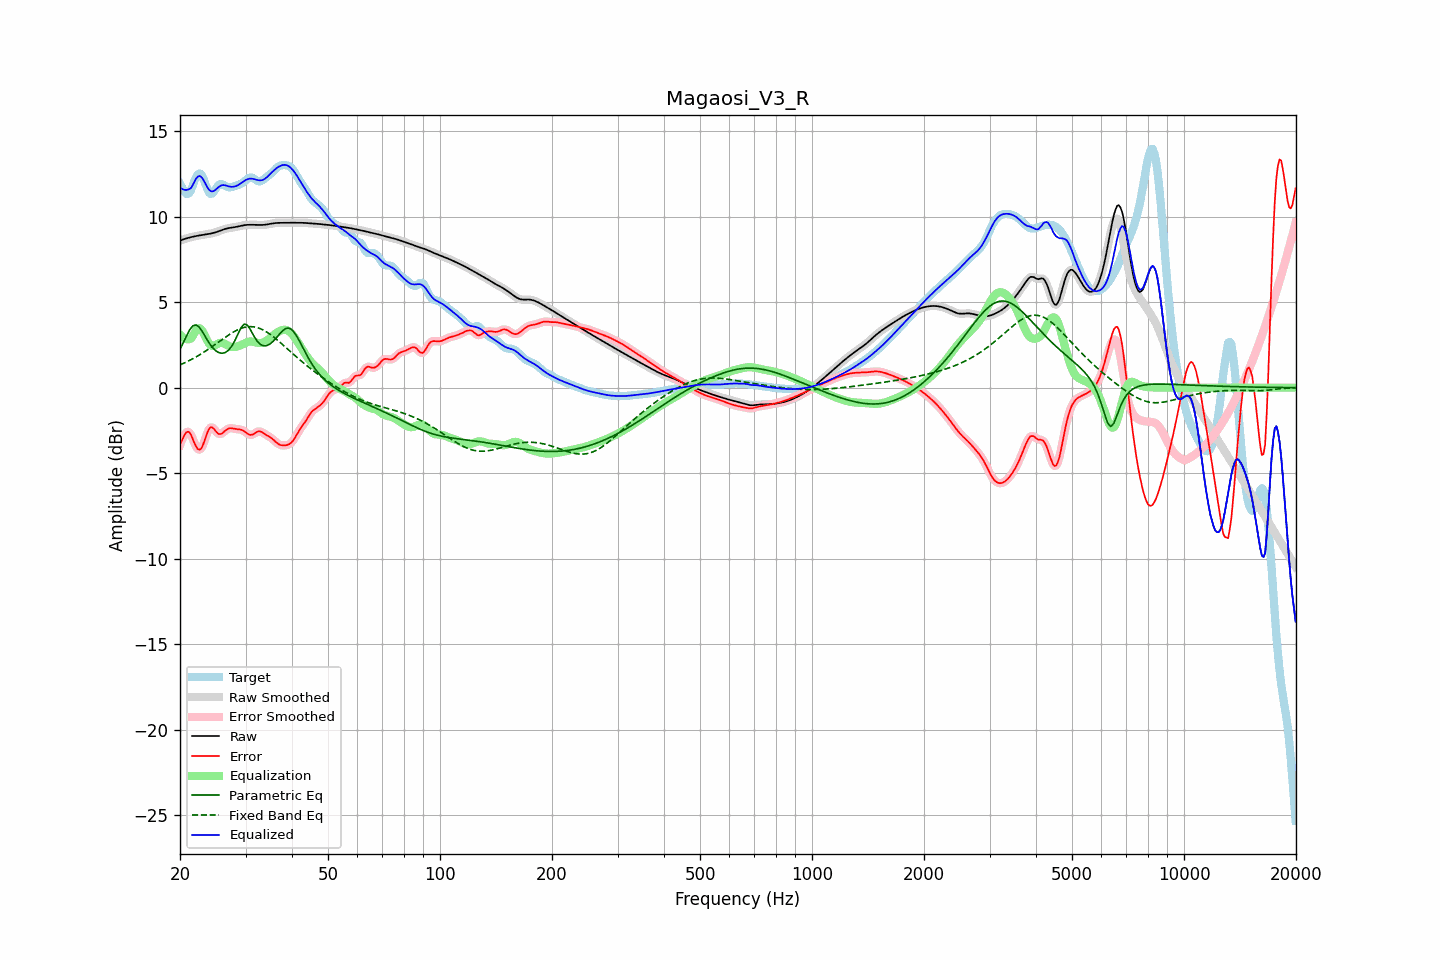

The table this chart was drawn from, first rows:
frequency, raw, error, smoothed, error_smoothed, equalization, parametric_eq, fixed_band_eq, equalized_raw, equalized_smoothed, target
20.00, 8.60, -3.33, 8.60, -3.36, 3.11, 2.24, 1.33, 11.70, 11.70, 11.93
20.20, 8.63, -3.12, 8.63, -3.10, 3.00, 2.43, 1.37, 11.64, 11.64, 11.76
20.40, 8.67, -2.92, 8.67, -2.89, 2.92, 2.63, 1.41, 11.59, 11.59, 11.59
20.61, 8.70, -2.73, 8.70, -2.74, 2.87, 2.83, 1.46, 11.56, 11.56, 11.43
20.81, 8.73, -2.61, 8.73, -2.61, 2.83, 3.02, 1.50, 11.56, 11.56, 11.34
21.02, 8.75, -2.57, 8.76, -2.57, 2.83, 3.20, 1.55, 11.58, 11.58, 11.33
21.23, 8.78, -2.62, 8.78, -2.64, 2.84, 3.38, 1.59, 11.62, 11.62, 11.40
21.44, 8.80, -2.79, 8.80, -2.79, 2.88, 3.50, 1.64, 11.68, 11.68, 11.59
21.66, 8.83, -3.02, 8.83, -3.01, 3.04, 3.62, 1.69, 11.87, 11.87, 11.84
21.87, 8.85, -3.25, 8.85, -3.24, 3.21, 3.65, 1.75, 12.05, 12.05, 12.09
22.09, 8.86, -3.44, 8.86, -3.44, 3.35, 3.67, 1.80, 12.22, 12.22, 12.30
22.31, 8.88, -3.58, 8.88, -3.57, 3.45, 3.60, 1.85, 12.33, 12.33, 12.46
22.54, 8.90, -3.63, 8.90, -3.62, 3.48, 3.53, 1.91, 12.38, 12.38, 12.53
22.76, 8.91, -3.58, 8.91, -3.57, 3.43, 3.40, 1.97, 12.34, 12.34, 12.49
22.99, 8.93, -3.42, 8.93, -3.41, 3.30, 3.26, 2.02, 12.23, 12.23, 12.35
23.22, 8.94, -3.17, 8.94, -3.17, 3.13, 3.10, 2.09, 12.07, 12.07, 12.11
23.45, 8.96, -2.89, 8.96, -2.90, 2.93, 2.94, 2.15, 11.89, 11.89, 11.85
23.69, 8.97, -2.64, 8.97, -2.64, 2.74, 2.78, 2.21, 11.72, 11.72, 11.61
23.92, 8.99, -2.43, 8.99, -2.44, 2.59, 2.63, 2.27, 11.58, 11.58, 11.42
24.16, 9.01, -2.32, 9.01, -2.33, 2.49, 2.50, 2.34, 11.50, 11.50, 11.33
24.40, 9.03, -2.32, 9.03, -2.33, 2.44, 2.37, 2.40, 11.47, 11.47, 11.35
24.65, 9.05, -2.40, 9.05, -2.40, 2.44, 2.27, 2.47, 11.50, 11.50, 11.45
24.89, 9.08, -2.52, 9.08, -2.51, 2.48, 2.17, 2.53, 11.56, 11.56, 11.59
25.14, 9.11, -2.62, 9.11, -2.62, 2.54, 2.11, 2.60, 11.65, 11.65, 11.73
25.39, 9.14, -2.71, 9.14, -2.69, 2.59, 2.05, 2.67, 11.73, 11.73, 11.85
25.65, 9.18, -2.71, 9.18, -2.71, 2.62, 2.03, 2.74, 11.80, 11.80, 11.89
25.91, 9.21, -2.69, 9.21, -2.68, 2.62, 2.01, 2.80, 11.83, 11.83, 11.90
26.16, 9.25, -2.61, 9.25, -2.61, 2.60, 2.03, 2.87, 11.85, 11.84, 11.86
26.43, 9.28, -2.53, 9.28, -2.53, 2.55, 2.05, 2.94, 11.83, 11.83, 11.81
26.69, 9.30, -2.45, 9.30, -2.45, 2.50, 2.11, 3.00, 11.81, 11.81, 11.76
26.96, 9.33, -2.39, 9.33, -2.40, 2.45, 2.17, 3.06, 11.78, 11.78, 11.72
27.23, 9.34, -2.37, 9.34, -2.37, 2.41, 2.28, 3.13, 11.76, 11.75, 11.71
27.50, 9.36, -2.37, 9.36, -2.37, 2.39, 2.40, 3.19, 11.74, 11.74, 11.73
27.77, 9.37, -2.39, 9.37, -2.39, 2.38, 2.56, 3.24, 11.75, 11.75, 11.76
28.05, 9.38, -2.41, 9.38, -2.41, 2.38, 2.72, 3.29, 11.76, 11.76, 11.79
28.33, 9.40, -2.42, 9.40, -2.42, 2.39, 2.92, 3.34, 11.80, 11.80, 11.82
28.62, 9.42, -2.43, 9.42, -2.43, 2.42, 3.12, 3.39, 11.84, 11.84, 11.86
28.90, 9.44, -2.44, 9.45, -2.44, 2.45, 3.32, 3.43, 11.90, 11.90, 11.89
29.19, 9.47, -2.46, 9.47, -2.46, 2.49, 3.51, 3.47, 11.96, 11.96, 11.93
29.48, 9.49, -2.49, 9.49, -2.50, 2.54, 3.62, 3.50, 12.03, 12.02, 11.98
29.78, 9.50, -2.55, 9.50, -2.55, 2.58, 3.72, 3.53, 12.09, 12.09, 12.06
30.08, 9.51, -2.62, 9.51, -2.62, 2.63, 3.69, 3.54, 12.14, 12.14, 12.13
30.38, 9.52, -2.69, 9.52, -2.69, 2.67, 3.65, 3.56, 12.19, 12.19, 12.21
30.68, 9.52, -2.75, 9.52, -2.74, 2.69, 3.51, 3.57, 12.21, 12.22, 12.27
30.99, 9.52, -2.76, 9.52, -2.76, 2.70, 3.36, 3.57, 12.22, 12.23, 12.29
31.30, 9.52, -2.75, 9.52, -2.74, 2.69, 3.18, 3.56, 12.22, 12.22, 12.27
31.61, 9.52, -2.70, 9.52, -2.70, 2.68, 3.01, 3.55, 12.20, 12.20, 12.22
31.93, 9.52, -2.64, 9.52, -2.64, 2.65, 2.86, 3.54, 12.17, 12.17, 12.16
32.24, 9.52, -2.58, 9.52, -2.59, 2.63, 2.72, 3.51, 12.14, 12.14, 12.10
32.57, 9.51, -2.55, 9.51, -2.56, 2.61, 2.62, 3.48, 12.12, 12.12, 12.06
32.89, 9.51, -2.56, 9.51, -2.56, 2.61, 2.53, 3.45, 12.12, 12.12, 12.07
33.22, 9.51, -2.60, 9.51, -2.60, 2.62, 2.48, 3.40, 12.13, 12.13, 12.11
33.55, 9.52, -2.66, 9.52, -2.66, 2.65, 2.45, 3.36, 12.17, 12.17, 12.18
33.89, 9.53, -2.73, 9.53, -2.72, 2.70, 2.45, 3.30, 12.23, 12.23, 12.25
34.23, 9.54, -2.78, 9.54, -2.78, 2.76, 2.46, 3.25, 12.30, 12.30, 12.33
34.57, 9.56, -2.84, 9.56, -2.84, 2.83, 2.50, 3.19, 12.39, 12.39, 12.40
34.92, 9.58, -2.89, 9.58, -2.90, 2.91, 2.56, 3.12, 12.48, 12.48, 12.47
35.27, 9.59, -2.96, 9.59, -2.96, 2.98, 2.63, 3.05, 12.57, 12.57, 12.55
35.62, 9.61, -3.04, 9.61, -3.04, 3.06, 2.72, 2.98, 12.67, 12.67, 12.64
35.97, 9.62, -3.12, 9.62, -3.12, 3.13, 2.82, 2.91, 12.75, 12.75, 12.74
... 635 more rows
